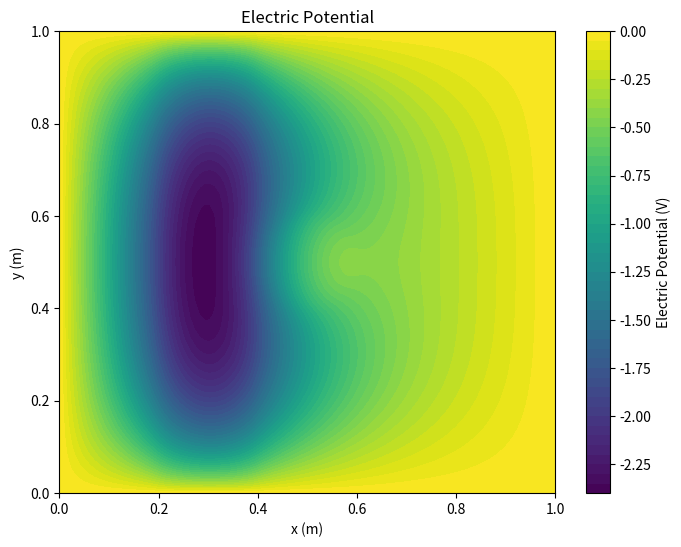
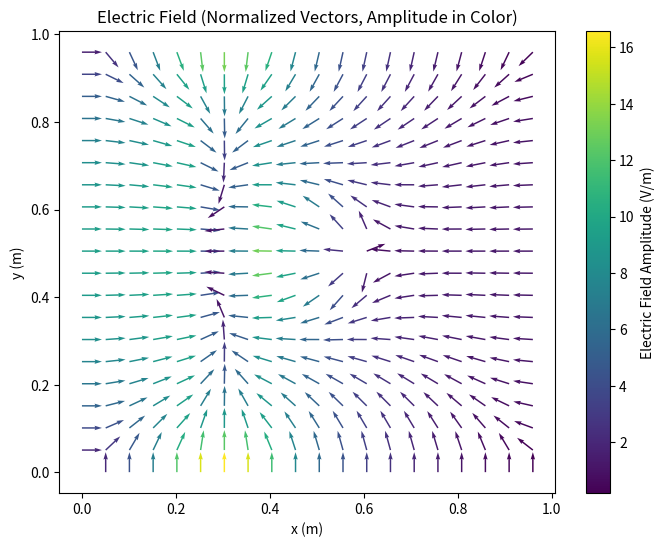

Python code for these plots, in order:
import numpy as np
import matplotlib.pyplot as plt
from matplotlib.quiver import Quiver
from matplotlib.patches import Circle, Rectangle

class ElectrostaticFDSolver:
    """
    A finite difference solver for electrostatic fields from charge distributions.
    
    Attributes:
        grid_size (tuple): Number of grid points in (x, y) directions
        extent (tuple): Physical size of the domain in meters (x_max, y_max)
        dx (float): Grid spacing in x-direction
        dy (float): Grid spacing in y-direction
        potential (ndarray): Electric potential grid
        field (ndarray): Electric field vector grid (Ex, Ey)
        charges (ndarray): Charge density grid
    """
    
    def __init__(self, grid_size=(100, 100), extent=(1.0, 1.0)):
        """
        Initialize the solver with grid parameters.
        
        Args:
            grid_size: Tuple of (nx, ny) grid points
            extent: Tuple of (x_max, y_max) physical domain size in meters
        """
        self.grid_size = grid_size
        self.extent = extent
        self.dx = extent[0] / (grid_size[0] - 1)
        self.dy = extent[1] / (grid_size[1] - 1)
        
        # Initialize grids
        self.potential = np.zeros(grid_size)
        self.field = np.zeros((2, *grid_size))  # 2 components (Ex, Ey) for each grid point
        self.charges = np.zeros(grid_size)
        self.normalization_factor = 4  # Default normalization factor

    def set_normalization_factor(self, factor):
        """
        Set the normalization factor for the field vectors.

        Args:
            factor: The new normalization factor to be applied.
        """
        self.normalization_factor = factor
        
    def add_point_charge(self, q, position):
        """
        Add a point charge to the system.
        
        Args:
            q: Charge value in Coulombs
            position: Tuple of (x, y) position in meters
        """
        # Find nearest grid point
        i = int(round(position[0] / self.extent[0] * (self.grid_size[0] - 1)))
        j = int(round(position[1] / self.extent[1] * (self.grid_size[1] - 1)))
        
        # Ensure indices are within bounds
        i = max(0, min(i, self.grid_size[0] - 1))
        j = max(0, min(j, self.grid_size[1] - 1))
        
        # Add charge (distributed over the grid cell area)
        self.charges[i, j] += q / (self.dx * self.dy)
        
    def solve(self, max_iter=10000, tolerance=1e-6):
        """
        Solve for the electric potential using finite difference method.
        
        Args:
            max_iter: Maximum number of iterations
            tolerance: Convergence tolerance
        """
        # Initialize potential with Dirichlet boundary conditions (zero at boundaries)
        self.potential = np.zeros(self.grid_size)
        
        # Precompute coefficients
        dx2, dy2 = self.dx**2, self.dy**2
        denominator = 2 * (dx2 + dy2)
        eps0 = 8.8541878128e-12  # Vacuum permittivity
        
        # Successive Over-Relaxation (SOR) parameter
        omega = 1.9  # Optimal for many problems
        
        for iteration in range(max_iter):
            max_error = 0.0
            
            # Update interior points using finite difference
            for i in range(1, self.grid_size[0]-1):
                for j in range(1, self.grid_size[1]-1):
                    # Poisson equation: ∇²φ = -ρ/ε₀
                    new_val = ((dy2 * (self.potential[i+1, j] + self.potential[i-1, j]) +
                               dx2 * (self.potential[i, j+1] + self.potential[i, j-1]) +
                               dx2 * dy2 * self.charges[i, j] / eps0) / denominator)
                    
                    # SOR update
                    delta = omega * (new_val - self.potential[i, j])
                    self.potential[i, j] += delta
                    max_error = max(max_error, abs(delta))
            
            # Check for convergence
            if max_error < tolerance:
                print(f"Converged after {iteration} iterations")
                break
        else:
            print(f"Warning: Solution did not converge after {max_iter} iterations")
        
        # Calculate electric field as negative gradient of potential
        self._calculate_field()
        
    def _calculate_field(self):
        """Calculate electric field from potential using central differences."""
        # Ex = -dφ/dx
        self.field[0, 1:-1, :] = -(self.potential[2:, :] - self.potential[:-2, :]) / (2 * self.dx)
        # Ey = -dφ/dy
        self.field[1, :, 1:-1] = -(self.potential[:, 2:] - self.potential[:, :-2]) / (2 * self.dy)
        
        # Handle boundaries with forward/backward differences
        # Left boundary
        self.field[0, 0, :] = -(self.potential[1, :] - self.potential[0, :]) / self.dx
        # Right boundary
        self.field[0, -1, :] = -(self.potential[-1, :] - self.potential[-2, :]) / self.dx
        # Bottom boundary
        self.field[1, :, 0] = -(self.potential[:, 1] - self.potential[:, 0]) / self.dy
        # Top boundary
        self.field[1, :, -1] = -(self.potential[:, -1] - self.potential[:, -2]) / self.dy
        
    def get_field_at_point(self, x, y):
        """
        Get electric field vector at a specific point using bilinear interpolation.
        
        Args:
            x, y: Coordinates in meters
            
        Returns:
            Tuple of (Ex, Ey) at the point
        """
        # Normalize coordinates to grid indices
        xi = x / self.extent[0] * (self.grid_size[0] - 1)
        yi = y / self.extent[1] * (self.grid_size[1] - 1)
        
        # Get the four surrounding grid points
        x0, y0 = int(np.floor(xi)), int(np.floor(yi))
        x1, y1 = min(x0 + 1, self.grid_size[0] - 1), min(y0 + 1, self.grid_size[1] - 1)
        
        # Bilinear interpolation weights
        xd = xi - x0
        yd = yi - y0
        
        # Interpolate Ex and Ey components
        ex00 = self.field[0, x0, y0]
        ex10 = self.field[0, x1, y0]
        ex01 = self.field[0, x0, y1]
        ex11 = self.field[0, x1, y1]
        
        ey00 = self.field[1, x0, y0]
        ey10 = self.field[1, x1, y0]
        ey01 = self.field[1, x0, y1]
        ey11 = self.field[1, x1, y1]
        
        ex0 = ex00 * (1 - xd) + ex10 * xd
        ex1 = ex01 * (1 - xd) + ex11 * xd
        ex = ex0 * (1 - yd) + ex1 * yd
        
        ey0 = ey00 * (1 - xd) + ey10 * xd
        ey1 = ey01 * (1 - xd) + ey11 * xd
        ey = ey0 * (1 - yd) + ey1 * yd
        
        return (ex, ey)
        
    def plot_potential(self):
        """Plot the electric potential as a colormap."""
        plt.figure(figsize=(8, 6))
        x = np.linspace(0, self.extent[0], self.grid_size[0])
        y = np.linspace(0, self.extent[1], self.grid_size[1])
        plt.contourf(x, y, self.potential.T, levels=50, cmap='viridis')
        plt.colorbar(label='Electric Potential (V)')
        plt.xlabel('x (m)')
        plt.ylabel('y (m)')
        plt.title('Electric Potential')
        plt.show()
        
    def plot_field(self, stride=5, scale=20):
        """
        Plot the electric field as a quiver plot with normalized vectors and real amplitude in color.

        Args:
            stride: Plot every nth arrow for clarity
            scale: Scaling factor for arrow lengths
        """
        plt.figure(figsize=(8, 6))
        x = np.linspace(0, self.extent[0], self.grid_size[0])
        y = np.linspace(0, self.extent[1], self.grid_size[1])
        X, Y = np.meshgrid(x, y)

        # Subsample the field for clearer visualization
        Ex = self.field[0, ::stride, ::stride]
        Ey = self.field[1, ::stride, ::stride]
        X_sub = X[::stride, ::stride]
        Y_sub = Y[::stride, ::stride]

        # Calculate the amplitude of the field
        amplitude = np.sqrt(Ex**2 + Ey**2)

        # Normalize the field vectors using np.linalg.norm and the normalization factor
        norms = np.linalg.norm(np.stack((Ex, Ey), axis=-1), axis=-1)
        Ex_normalized = Ex * self.normalization_factor / norms
        Ey_normalized = Ey * self.normalization_factor / norms

        # Plot the quiver with normalized vectors and color by amplitude
        plt.quiver(X_sub, Y_sub, Ex_normalized.T, Ey_normalized.T, amplitude.T, scale=scale, scale_units='inches', cmap='viridis')
        plt.colorbar(label='Electric Field Amplitude (V/m)')
        plt.xlabel('x (m)')
        plt.ylabel('y (m)')
        plt.title('Electric Field (Normalized Vectors, Amplitude in Color)')
        plt.show()
        
    def get_field_vector(self, x, y):
        """
        Get the electric field vector (Ex, Ey) at a specific point (x, y).

        Parameters:
        - x, y: Coordinates of the point where the field vector is needed.

        Returns:
        - A tuple (Ex, Ey) representing the electric field vector at (x, y).
        """
        if self.E_x is None or self.E_y is None:
            raise ValueError("Solve for electric field first")

        # Interpolate the field components
        Ex = np.interp(x, self.x, self.E_x[:, 0])
        Ey = np.interp(y, self.y, self.E_y[0, :])
        return Ex, Ey

    def get_potential_data(self):
        """
        Get the potential data as a 2D array.

        Returns:
        - A 2D numpy array representing the electric potential.
        """
        if self.phi is None:
            raise ValueError("Solve for potential first")
        return self.phi

    def get_field_vector_interpolated(self, x, y):
        """
        Get the electric field vector (Ex, Ey) at a specific point (x, y) using interpolation.

        Parameters:
        - x, y: Coordinates of the point where the field vector is needed.

        Returns:
        - A tuple (Ex, Ey) representing the electric field vector at (x, y).
        """
        if self.field is None:
            raise ValueError("Solve for electric field first")

        # Normalize coordinates to grid indices
        xi = (x + self.domain_size[0] / 2) / self.domain_size[0] * (self.grid_size[0] - 1)
        yi = (y + self.domain_size[1] / 2) / self.domain_size[1] * (self.grid_size[1] - 1)

        # Get the four surrounding grid points
        x0, y0 = int(np.floor(xi)), int(np.floor(yi))
        x1, y1 = min(x0 + 1, self.grid_size[0] - 1), min(y0 + 1, self.grid_size[1] - 1)

        # Bilinear interpolation weights
        xd = xi - x0
        yd = yi - y0

        # Interpolate Ex and Ey components
        ex00 = self.field[0, x0, y0]
        ex10 = self.field[0, x1, y0]
        ex01 = self.field[0, x0, y1]
        ex11 = self.field[0, x1, y1]

        ey00 = self.field[1, x0, y0]
        ey10 = self.field[1, x1, y0]
        ey01 = self.field[1, x0, y1]
        ey11 = self.field[1, x1, y1]

        ex0 = ex00 * (1 - xd) + ex10 * xd
        ex1 = ex01 * (1 - xd) + ex11 * xd
        ex = ex0 * (1 - yd) + ex1 * yd

        ey0 = ey00 * (1 - xd) + ey10 * xd
        ey1 = ey01 * (1 - xd) + ey11 * xd
        ey = ey0 * (1 - yd) + ey1 * yd

        return (ex, ey)

class ElectrostaticFDSolverWithGeometry(ElectrostaticFDSolver):
    """
    Extended solver with geometric drawing capabilities.
    """

    def draw_circle(self, center, radius, value):
        """
        Draw a circle on the charge density grid.

        Args:
            center: Tuple of (x, y) coordinates of the circle center in meters.
            radius: Radius of the circle in meters.
            value: Charge density value inside the circle.
        """
        cx, cy = center
        for i in range(self.grid_size[0]):
            for j in range(self.grid_size[1]):
                x = i * self.dx
                y = j * self.dy
                if (x - cx)**2 + (y - cy)**2 <= radius**2:
                    self.charges[i, j] = value

    def draw_rectangle(self, bottom_left, width, height, value):
        """
        Draw a rectangle on the charge density grid.

        Args:
            bottom_left: Tuple of (x, y) coordinates of the bottom-left corner in meters.
            width: Width of the rectangle in meters.
            height: Height of the rectangle in meters.
            value: Charge density value inside the rectangle.
        """
        x0, y0 = bottom_left
        for i in range(self.grid_size[0]):
            for j in range(self.grid_size[1]):
                x = i * self.dx
                y = j * self.dy
                if x0 <= x <= x0 + width and y0 <= y0 + height:
                    self.charges[i, j] = value

# Example usage
if __name__ == "__main__":
    # Create an extended solver with 100x100 grid over a 1m x 1m domain
    solver = ElectrostaticFDSolverWithGeometry(grid_size=(100, 100), extent=(1.0, 1.0))

    # Draw a circle with positive charge density
    solver.draw_circle(center=(0.5, 0.5), radius=0.1, value=1e-9)

    # Draw a rectangle with negative charge density
    solver.draw_rectangle(bottom_left=(0.2, 0.2), width=0.2, height=0.1, value=-1e-9)

    # Solve the system
    solver.solve()

    # Visualize results
    solver.plot_potential()
    solver.plot_field()

